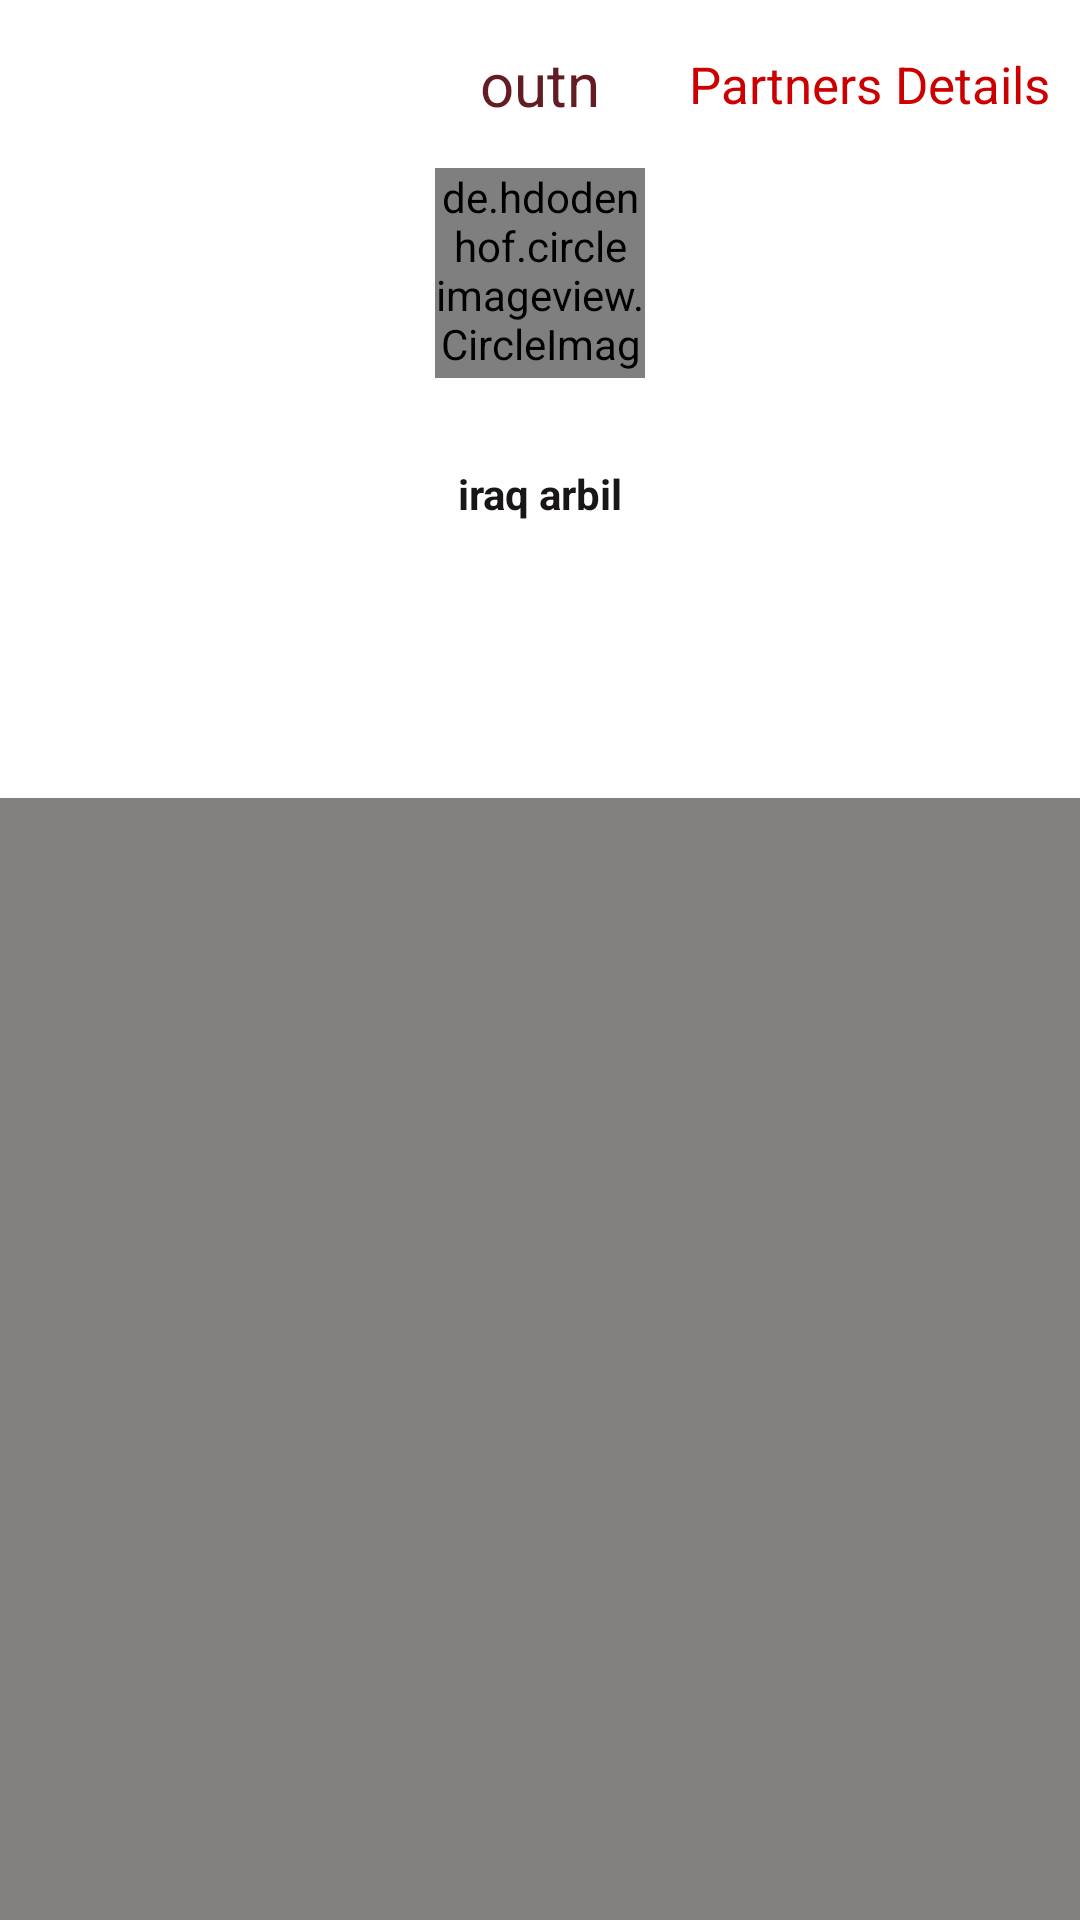

Reconstruct the res/layout file that produces this screen, plus the resources it refers to.
<!-- AndroidManifest.xml: application theme AppTheme -->
<!-- res/layout/activity_partners_details.xml -->
<?xml version="1.0" encoding="utf-8"?>
<androidx.constraintlayout.widget.ConstraintLayout
    xmlns:android="http://schemas.android.com/apk/res/android"
    xmlns:app="http://schemas.android.com/apk/res-auto"
    xmlns:tools="http://schemas.android.com/tools"
    android:fitsSystemWindows="true"
    android:layout_width="match_parent"
    android:layout_height="match_parent">

    <FrameLayout
        android:id="@+id/frameLayout2"
        android:layout_width="match_parent"
        android:layout_height="wrap_content"
        android:orientation="horizontal"
        android:background="@color/white"
        app:layout_constraintEnd_toEndOf="parent"
        app:layout_constraintStart_toStartOf="parent"
        app:layout_constraintTop_toTopOf="parent">

        <ImageView
            android:id="@+id/btnBack"
            android:layout_width="40dp"
            android:layout_height="?attr/actionBarSize"
            android:layout_marginStart="5dp"
            android:scaleType="centerInside"
            app:srcCompat="@drawable/black" />

        <TextView
            android:id="@+id/title_app"
            android:layout_width="wrap_content"
            android:layout_height="wrap_content"
            android:layout_gravity="center"
            android:text="@string/app_name"
            android:textColor="@color/colorPrimary"
            android:textSize="20sp" />

        <TextView
            android:id="@+id/txtTitle"
            android:layout_width="wrap_content"
            android:layout_height="wrap_content"
            android:layout_gravity="end|center_vertical"
            android:layout_marginEnd="10dp"
            android:text="Partners Details"
            android:textColor="@android:color/holo_red_dark"
            android:textSize="17sp" />

    </FrameLayout>

    <androidx.core.widget.NestedScrollView
        android:id="@+id/nestedScrollView2"
        android:layout_width="match_parent"
        android:layout_height="0dp"
        android:background="@color/white"
        android:orientation="vertical"
        app:layout_constraintBottom_toBottomOf="parent"
        app:layout_constraintEnd_toEndOf="parent"
        app:layout_constraintStart_toStartOf="parent"
        android:fillViewport="true"
        app:layout_constraintTop_toBottomOf="@+id/frameLayout2">

        <LinearLayout
            android:layout_width="match_parent"
            android:layout_height="match_parent"
            android:orientation="vertical">


            <LinearLayout
                android:layout_width="match_parent"
                android:layout_height="wrap_content"
                android:background="@color/white"
                android:orientation="vertical">

                <de.hdodenhof.circleimageview.CircleImageView
                    android:id="@+id/imageProfile"
                    android:layout_width="70dp"
                    android:layout_height="70dp"
                    android:layout_gravity="center_horizontal"
                    android:src="@drawable/profile" />

                <LinearLayout
                    android:layout_width="match_parent"
                    android:layout_height="wrap_content"
                    android:layout_gravity="center"
                    android:orientation="vertical">

                    <TextView
                        android:id="@+id/txt_fullName"
                        android:layout_width="match_parent"
                        android:layout_height="wrap_content"
                        android:layout_gravity="center_horizontal"
                        android:layout_marginTop="5dp"
                        android:gravity="center"
                        android:textColor="@color/red"
                        android:textStyle="bold"
                        tools:text="mohshen" />

                    <TextView
                        android:id="@+id/txt_terand"
                        android:layout_width="match_parent"
                        android:layout_height="wrap_content"
                        android:layout_marginTop="5dp"
                        android:gravity="center"
                        android:text="iraq arbil"
                        android:textColor="@color/black"
                        android:textStyle="bold" />

                    <TextView
                        android:id="@+id/tvAddress"
                        android:layout_width="match_parent"
                        android:layout_height="wrap_content"
                        android:layout_marginTop="5dp"
                        android:gravity="center"
                        android:textColor="@color/black"
                        android:textStyle="bold"
                        tools:text="address" />


                    <TextView
                        android:id="@+id/txt_phone"
                        android:layout_width="match_parent"
                        android:layout_height="wrap_content"
                        android:layout_marginTop="5dp"
                        android:gravity="center"
                        android:textColor="@color/black"
                        android:textStyle="bold"
                        tools:text="+90" />

                    <TextView
                        android:id="@+id/txt_desc"
                        android:layout_width="match_parent"
                        android:layout_height="wrap_content"
                        android:layout_marginTop="5dp"
                        android:gravity="center"
                        android:textColor="@color/black"
                        android:textStyle="bold"
                        tools:text="description" />

                </LinearLayout>


                <LinearLayout
                    android:layout_width="match_parent"
                    android:layout_height="wrap_content"
                    android:layout_marginStart="3dp"
                    android:layout_marginTop="10dp"
                    android:layout_marginEnd="3dp"
                    android:orientation="horizontal"
                    android:visibility="gone">

                    <LinearLayout
                        android:layout_width="0dp"
                        android:layout_height="match_parent"
                        android:layout_weight="0.50">


                        <TextView
                            android:id="@+id/txt_desc_real_state"
                            android:layout_width="0dp"
                            android:layout_height="match_parent"
                            android:layout_weight="0.50"
                            android:background="@drawable/background_partnet"
                            android:gravity="center"
                            android:padding="3dp"
                            android:textColor="@color/black"
                            android:textStyle="bold" />
                    </LinearLayout>

                    <LinearLayout
                        android:layout_width="3dp"
                        android:layout_height="match_parent" />

                    <LinearLayout
                        android:layout_width="0dp"
                        android:layout_height="match_parent"
                        android:layout_weight="0.50"
                        android:background="@drawable/background_partnet"
                        android:padding="2dp">

                        <ImageView
                            android:id="@+id/image_ternd"
                            android:layout_width="0dp"
                            android:layout_height="130dp"
                            android:layout_weight="0.50"
                            android:padding="3dp"
                            android:scaleType="fitXY"
                            android:visibility="visible" />

                    </LinearLayout>


                </LinearLayout>

            </LinearLayout>

            <LinearLayout
                android:layout_width="match_parent"
                android:layout_height="match_parent"
                android:layout_marginTop="10dp">

                <androidx.recyclerview.widget.RecyclerView
                    android:id="@+id/recyclerView_partnes"
                    android:layout_width="match_parent"
                    android:layout_height="match_parent"
                    android:layout_marginTop="10dp"
                    android:background="@color/drack"
                    android:scrollbars="vertical" />

            </LinearLayout>


        </LinearLayout>

    </androidx.core.widget.NestedScrollView>
</androidx.constraintlayout.widget.ConstraintLayout>
<!-- resources referenced by this layout -->
<resources>
  <color name="black">#181616</color>
  <color name="colorPrimary">#E853050D</color>
  <color name="drack">#838080</color>
  <color name="red">#f91212</color>
  <color name="white">#FFFFFF</color>
  <!-- drawable background_partnet (drawable) -->
  <shape xmlns:android="http://schemas.android.com/apk/res/android">
      <solid android:color="#fff"/>
      <stroke android:color="#EDE9E9"
          android:width="2dp" />
      <corners android:radius="5dp"/>
  </shape>
  <string name="app_name">outn</string>
  <style name="AppTheme" parent="Theme.AppCompat.Light.DarkActionBar">
          
          <item name="colorPrimary">@color/colorPrimary</item>
          <item name="colorPrimaryDark">@color/colorPrimaryDark</item>
          <item name="colorAccent">@color/colorAccent</item>
      </style>
  <color name="colorPrimaryDark">#00574B</color>
  <color name="colorAccent">#D81B60</color>
</resources>
